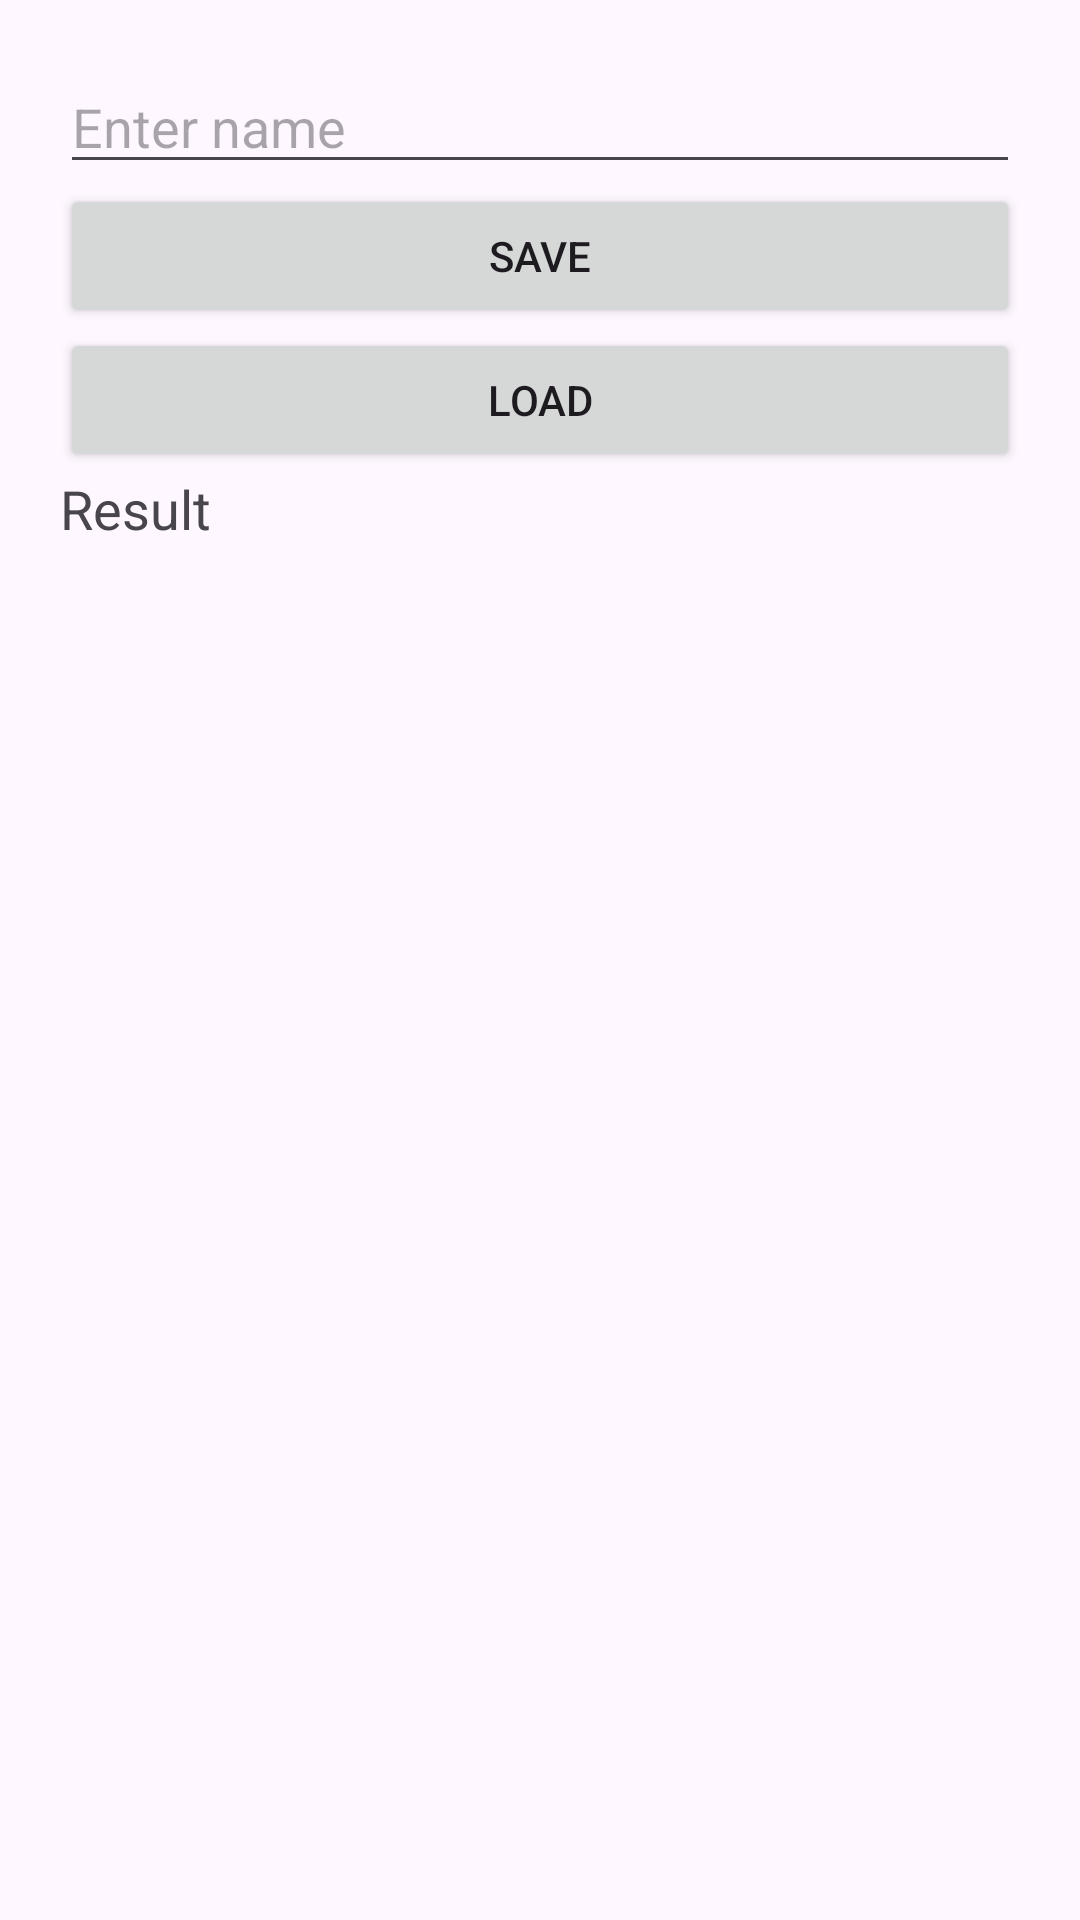

Reconstruct the res/layout file that produces this screen, plus the resources it refers to.
<!-- AndroidManifest.xml: application theme Theme.MyApplicationMCA -->
<!-- res/layout/activity_main14.xml -->
<?xml version="1.0" encoding="utf-8"?>
<LinearLayout
    xmlns:android="http://schemas.android.com/apk/res/android"
    android:layout_width="match_parent"
    android:layout_height="match_parent"
    android:orientation="vertical"
    android:padding="20dp">

    <EditText
        android:id="@+id/editTextName"
        android:layout_width="match_parent"
        android:layout_height="wrap_content"
        android:hint="Enter name"/>

    <Button
        android:id="@+id/btnSave"
        android:layout_width="match_parent"
        android:layout_height="wrap_content"
        android:text="Save"/>

    <Button
        android:id="@+id/btnLoad"
        android:layout_width="match_parent"
        android:layout_height="wrap_content"
        android:text="Load"/>

    <TextView
        android:id="@+id/textViewResult"
        android:layout_width="match_parent"
        android:layout_height="wrap_content"
        android:text="Result"
        android:textSize="18sp"/>

</LinearLayout>
<!-- resources referenced by this layout -->
<resources>
  <style name="Theme.MyApplicationMCA" parent="Base.Theme.MyApplicationMCA" />
  <style name="Base.Theme.MyApplicationMCA" parent="Theme.Material3.DayNight.NoActionBar">
          
          
      </style>
</resources>
